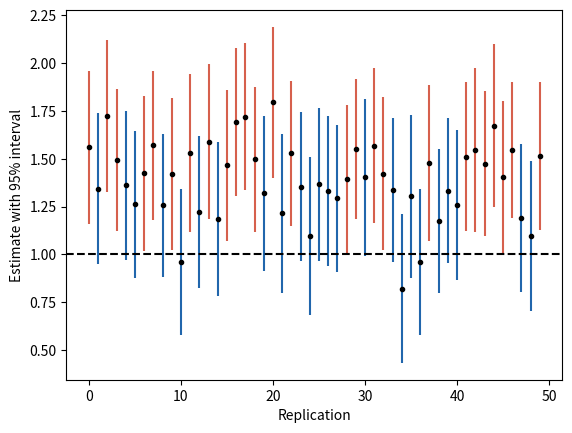

Source code (Python):
# Assumptions and Rigor: difference-in-differences without parallel trends.
import numpy as np
import matplotlib.pyplot as plt

delta = 0.4  # violation of parallel trends
n = 100      # units per group
rng = np.random.default_rng(86)

est, lo, hi = [], [], []
for _ in range(300):
    c_pre, c_post = rng.normal(0, 1, n), rng.normal(0.5, 1, n)  # control
    t_pre = rng.normal(0.3, 1, n)
    t_post = rng.normal(0.3 + 0.5 + delta + 1, 1, n)
    e = (t_post.mean() - t_pre.mean()) - (c_post.mean() - c_pre.mean())
    se = np.sqrt((t_post.var(ddof=1) + t_pre.var(ddof=1) + c_post.var(ddof=1)
                  + c_pre.var(ddof=1)) / n)
    est.append(e); lo.append(e - 1.96 * se); hi.append(e + 1.96 * se)
est, lo, hi = map(np.array, (est, lo, hi))
covered = (lo <= 1) & (hi >= 1)  # the true effect is 1

print(f"Coverage of the nominal 95% interval: {100 * covered.mean():.1f}%")
print(f"Average estimate: {est.mean():.2f} (true effect: 1)")

k = np.arange(50)
plt.vlines(k, lo[:50], hi[:50],
           colors=np.where(covered[:50], "#2166ac", "#d6604d"))
plt.plot(k, est[:50], "o", color="black", markersize=3)
plt.axhline(1, color="black", linestyle="--")
plt.xlabel("Replication")
plt.ylabel("Estimate with 95% interval")
plt.show()
